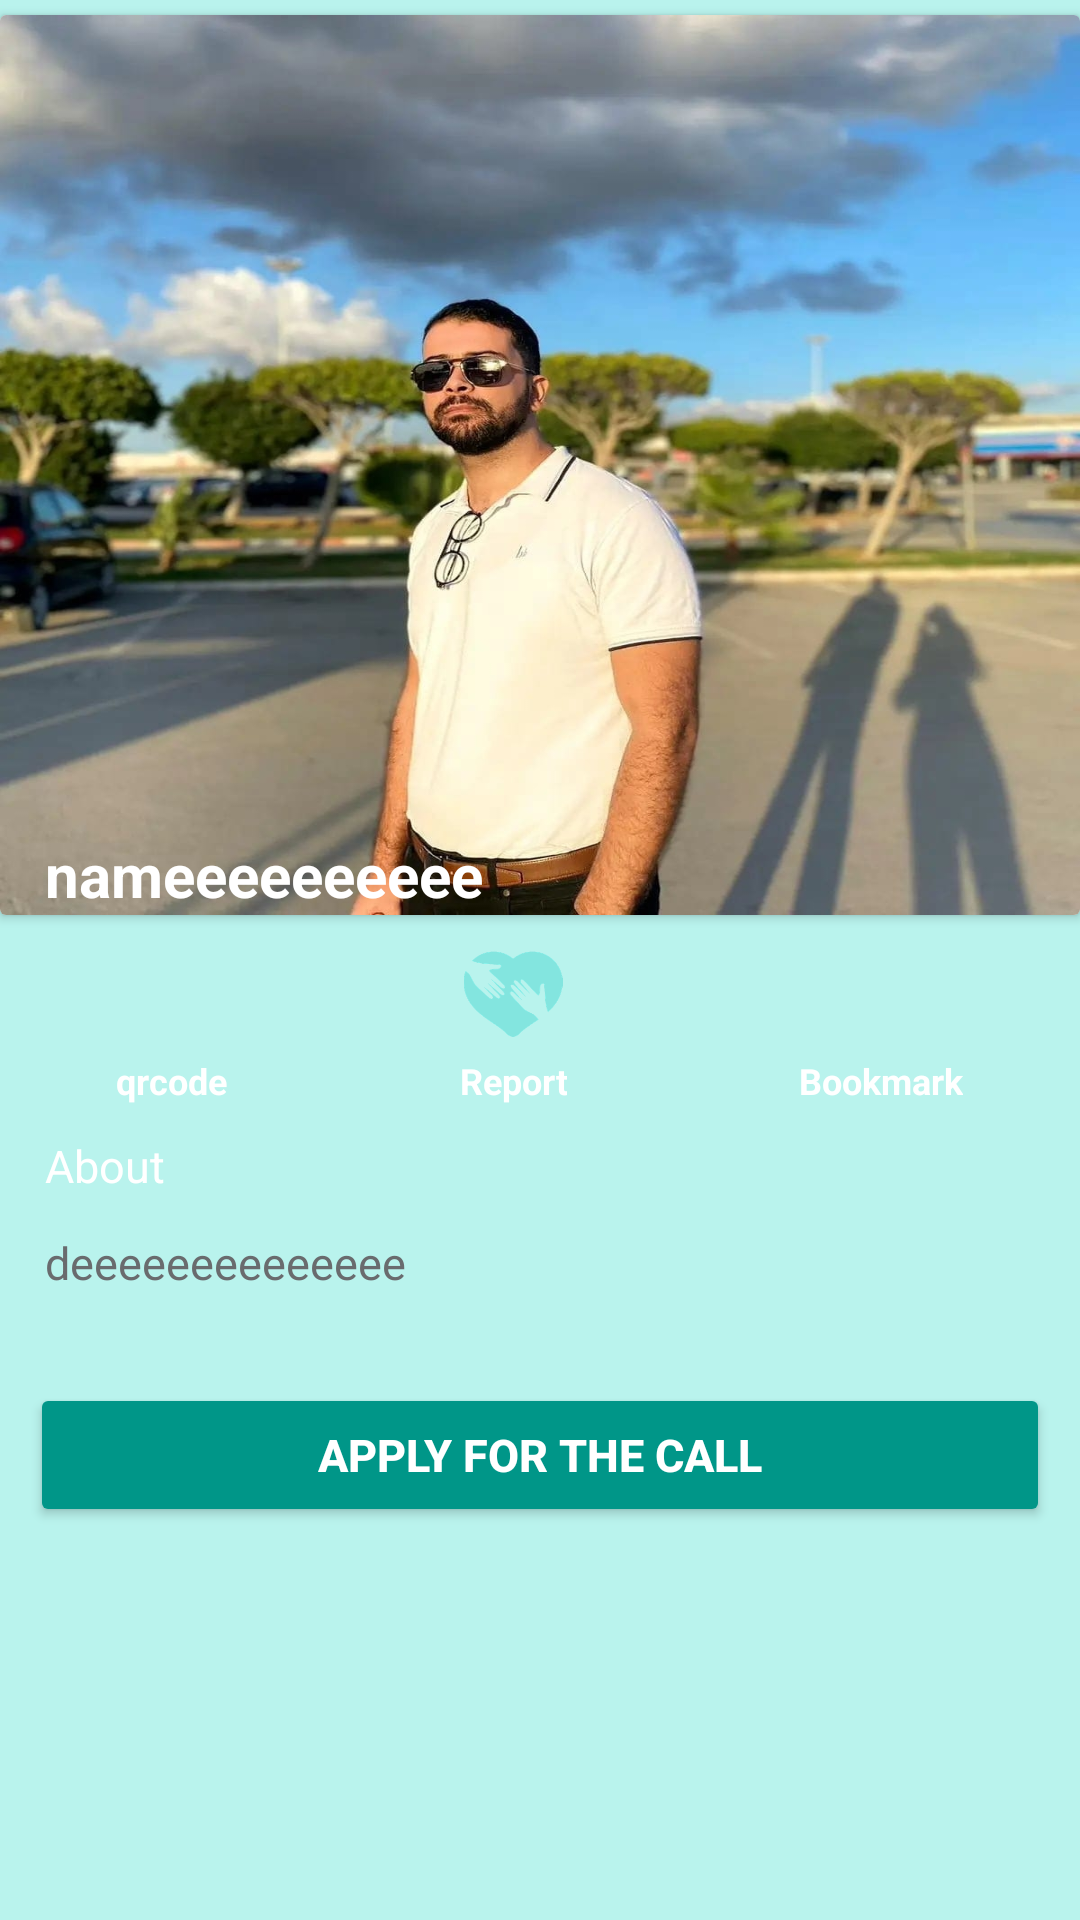

This screen was rendered from an Android layout file. Write that file and the resources it references.
<!-- AndroidManifest.xml: application theme Theme.ProfileUI -->
<!-- res/layout/activity_detail_call.xml -->
<?xml version="1.0" encoding="utf-8"?>
<androidx.constraintlayout.widget.ConstraintLayout  xmlns:android="http://schemas.android.com/apk/res/android"
    xmlns:app="http://schemas.android.com/apk/res-auto"
    xmlns:tools="http://schemas.android.com/tools"
    android:layout_width="match_parent"
    android:layout_height="match_parent"
    android:background="#B9F3ED"
    tools:context=".DetailCall">
    <ScrollView
        android:layout_width="match_parent"
        android:layout_height="match_parent">
        <androidx.constraintlayout.widget.ConstraintLayout
            android:layout_width="match_parent"
            android:layout_height="match_parent">

            <androidx.cardview.widget.CardView
                android:id="@+id/cardView"
                android:layout_width="match_parent"
                android:layout_height="300dp"
                android:layout_marginVertical="5dp"
                app:layout_constraintEnd_toEndOf="parent"
                app:layout_constraintHorizontal_bias="0.5"
                app:layout_constraintStart_toStartOf="parent"
                app:layout_constraintTop_toTopOf="parent">

                <RelativeLayout
                    android:layout_width="match_parent"
                    android:layout_height="match_parent"
                    android:orientation="vertical">

                    <ImageView
                        android:id="@+id/restodetail_img"
                        android:layout_width="match_parent"
                        android:layout_height="match_parent"
                        android:scaleType="fitXY"
                        android:src="@drawable/wae" />


                    <ImageView
                        android:id="@+id/retour"
                        android:layout_width="30dp"
                        android:layout_height="30dp"
                        android:layout_marginLeft="10dp"
                        android:layout_marginTop="10dp"
                        android:backgroundTint="@color/white"
                        android:src="@drawable/ic_arrow" />

                    <TextView
                        android:id="@+id/restonamedetail"
                        android:layout_width="wrap_content"
                        android:layout_height="wrap_content"
                        android:layout_alignStart="@id/restodetail_img"
                        android:layout_alignBottom="@id/restodetail_img"
                        android:layout_marginLeft="15dp"

                        android:text="nameeeeeeeeee"
                        android:textAlignment="textStart"
                        android:textColor="@color/white"
                        android:textSize="20sp"
                        android:textStyle="bold" />

                </RelativeLayout>

            </androidx.cardview.widget.CardView>
            <LinearLayout
                android:id="@+id/avance"
                app:layout_constraintTop_toBottomOf="@id/cardView"
                android:layout_width="match_parent"
                android:layout_height="match_parent"
                android:orientation="horizontal"
                android:layout_marginVertical="10dp"
                android:weightSum="3">








                <LinearLayout
                    android:layout_width="wrap_content"
                    android:layout_height="wrap_content"
                    android:gravity="center"
                    android:orientation="vertical"
                    android:layout_weight="1">

                    <ImageView
                        android:id="@+id/qrcode"
                        android:layout_width="match_parent"
                        android:layout_height="33dp"
                        android:src="@drawable/ic_baseline_qr_code_24" />
                    <TextView
                        android:layout_width="wrap_content"
                        android:layout_height="wrap_content"
                        android:layout_marginTop="4dp"
                        android:gravity="center"
                        android:text="qrcode"
                        android:textColor="@color/white"
                        android:textSize="12sp"
                        android:textStyle="bold" />

                </LinearLayout>




                <LinearLayout
                    android:layout_width="wrap_content"
                    android:layout_height="wrap_content"
                    android:gravity="center"
                    android:orientation="vertical"
                    android:layout_weight="1">

                    <ImageView
                        android:layout_width="match_parent"
                        android:layout_height="33dp"
                        android:src="@drawable/logo" />
                    <TextView
                        android:layout_width="wrap_content"
                        android:layout_height="wrap_content"
                        android:layout_marginTop="4dp"
                        android:gravity="center"
                        android:text="Report"
                        android:textColor="@color/white"
                        android:textSize="12sp"
                        android:textStyle="bold" />

                </LinearLayout>



                <LinearLayout
                    android:layout_width="wrap_content"
                    android:layout_height="wrap_content"
                    android:gravity="center"
                    android:orientation="vertical"
                    android:layout_weight="1">

                    <ImageView
                        android:layout_width="match_parent"
                        android:layout_height="33dp"
                        android:src="@drawable/ic_arrow" />
                    <TextView
                        android:layout_width="wrap_content"
                        android:layout_height="wrap_content"
                        android:layout_marginTop="4dp"
                        android:gravity="center"
                        android:text="Bookmark"
                        android:textColor="@color/white"
                        android:textSize="12sp"
                        android:textStyle="bold" />

                </LinearLayout>


            </LinearLayout>
            <TextView
                android:id="@+id/textView"
                android:layout_width="wrap_content"
                android:layout_height="wrap_content"
                android:layout_marginLeft="15dp"
                android:layout_marginTop="10dp"

                android:text="About"
                android:textColor="@color/white"
                android:textSize="15dp"
                app:layout_constraintEnd_toEndOf="parent"
                app:layout_constraintHorizontal_bias="0.0"
                app:layout_constraintStart_toStartOf="parent"
                app:layout_constraintTop_toBottomOf="@+id/avance" />

            <TextView
                android:id="@+id/description"
                android:layout_width="match_parent"
                android:layout_height="wrap_content"
                android:layout_marginHorizontal="15dp"
                android:layout_marginTop="12dp"
                android:text="deeeeeeeeeeeeee"
                android:textColor="#696B6E"
                android:textSize="15sp"
                app:layout_constraintEnd_toEndOf="parent"
                app:layout_constraintHorizontal_bias="0.061"
                app:layout_constraintStart_toStartOf="parent"
                app:layout_constraintTop_toBottomOf="@+id/textView" />
            <Button
                android:id="@+id/reserve"
                android:layout_width="match_parent"
                android:layout_height="wrap_content"
                android:text="Apply for the call"
                android:layout_marginHorizontal="10dp"
                android:textStyle="bold"
                android:textSize="15sp"
                android:textColor="@color/white"
                android:backgroundTint="#009688"
                android:layout_marginVertical="30dp"
                app:layout_constraintEnd_toEndOf="parent"
                app:layout_constraintHorizontal_bias="0.061"
                app:layout_constraintStart_toStartOf="parent"
                app:layout_constraintTop_toBottomOf="@+id/description" />

        </androidx.constraintlayout.widget.ConstraintLayout>
    </ScrollView>
</androidx.constraintlayout.widget.ConstraintLayout>
<!-- resources referenced by this layout -->
<resources>
  <color name="white">#FFFFFFFF</color>
  <!-- drawable logo: png bitmap (drawable-v24, 20528 bytes) -->
  <!-- drawable wae: jpg bitmap (drawable, 303159 bytes) -->
  <style name="Theme.ProfileUI" parent="Theme.MaterialComponents.DayNight.NoActionBar">
          
          <item name="colorPrimary">@color/teal_200</item>
          <item name="colorPrimaryVariant">@color/purple_700</item>
          <item name="colorOnPrimary">@color/white</item>
          
          <item name="colorSecondary">@color/teal_200</item>
          <item name="colorSecondaryVariant">@color/teal_700</item>
          <item name="colorOnSecondary">@color/black</item>
          
          <item name="android:statusBarColor" tools:targetApi="l">?attr/colorPrimaryVariant</item>
          
      </style>
  <color name="teal_200">#FF03DAC5</color>
  <color name="purple_700">#FF000000</color>
  <color name="teal_700">#FF018786</color>
  <color name="black">#FF000000</color>
</resources>
